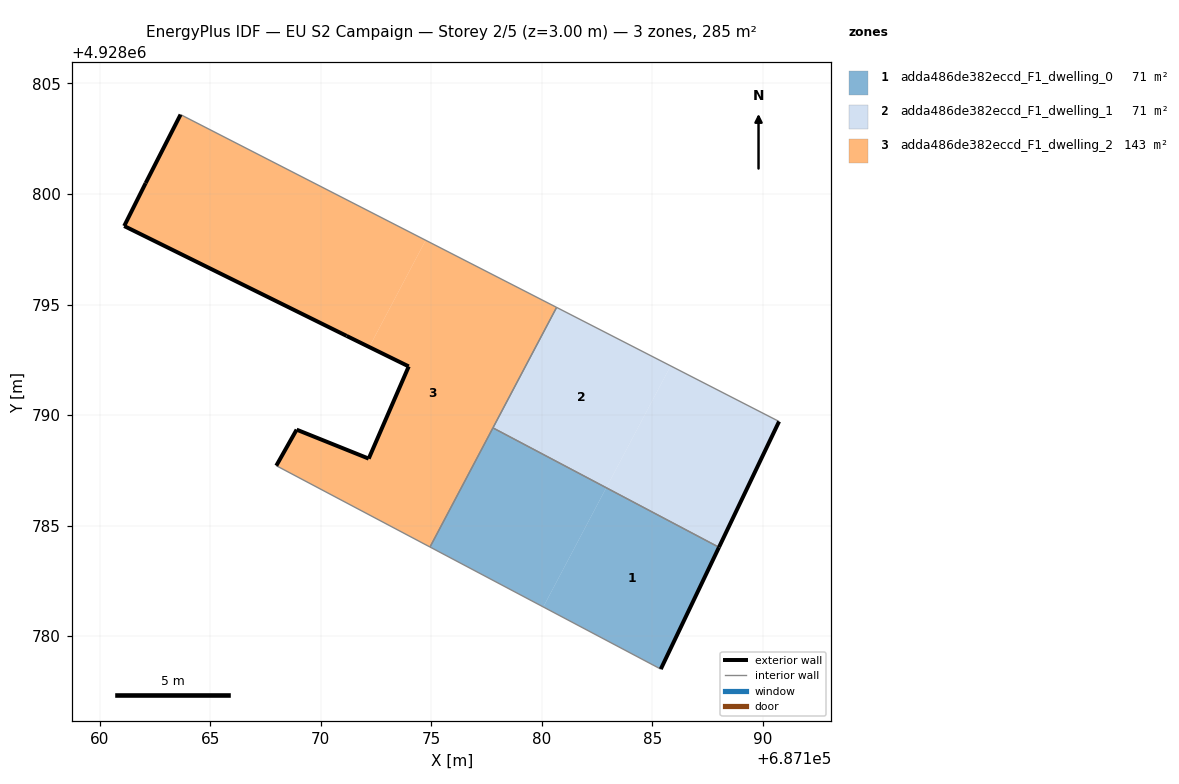
=== STOREY PLAN SPEC (per zone: floor XY polygon, exterior-wall plan segments, windows/doors) ===
zone 1: adda486de382eccd_F1_dwelling_0  (71.3 m²)
  floor: (687185.38, 4928778.51) (687188.02, 4928784.02) (687182.92, 4928786.71) (687180.07, 4928781.32)
  floor: (687180.07, 4928781.32) (687182.92, 4928786.71) (687177.79, 4928789.42) (687174.94, 4928784.03)
  exterior wall: (687188.02, 4928784.02) – (687185.38, 4928778.51)  [6.1 m]
  interior walls: 3
zone 2: adda486de382eccd_F1_dwelling_1  (71.3 m²)
  floor: (687182.92, 4928786.71) (687185.83, 4928792.23) (687180.67, 4928794.87) (687177.79, 4928789.42)
  floor: (687188.02, 4928784.02) (687190.73, 4928789.71) (687185.83, 4928792.23) (687182.92, 4928786.71)
  exterior wall: (687190.73, 4928789.71) – (687188.02, 4928784.02)  [6.3 m]
  interior walls: 3
zone 3: adda486de382eccd_F1_dwelling_2  (142.5 m²)
  floor: (687174.94, 4928784.03) (687180.67, 4928794.87) (687174.75, 4928797.91) (687172.20, 4928793.08) (687173.98, 4928792.20) (687172.17, 4928788.03) (687168.91, 4928789.34) (687167.99, 4928787.71)
  floor: (687172.20, 4928793.08) (687174.75, 4928797.91) (687163.66, 4928803.59) (687162.08, 4928800.49) (687161.11, 4928798.55) (687171.17, 4928793.58)
  exterior wall: (687173.98, 4928792.20) – (687171.17, 4928793.58)  [3.1 m]
  exterior wall: (687171.17, 4928793.58) – (687161.11, 4928798.55)  [11.2 m]
  exterior wall: (687161.11, 4928798.55) – (687162.08, 4928800.49)  [2.2 m]
  exterior wall: (687162.08, 4928800.49) – (687163.66, 4928803.59)  [3.5 m]
  exterior wall: (687167.99, 4928787.71) – (687168.91, 4928789.34)  [1.9 m]
  exterior wall: (687168.91, 4928789.34) – (687172.17, 4928788.03)  [3.5 m]
  exterior wall: (687172.17, 4928788.03) – (687173.98, 4928792.20)  [4.5 m]
  interior walls: 4

=== DERIVED (storey summary) ===
Building: EU S2 Campaign
Storey: 2 of 5  (floor level z = 3.00 m)
Storey gross floor area: 285.0 m²
Zones on this storey: 3
  - adda486de382eccd_F1_dwelling_0: floor 71.3 m²; exterior wall 6.1 m (18.3 m²); WWR 0.0%
  - adda486de382eccd_F1_dwelling_1: floor 71.3 m²; exterior wall 6.3 m (18.9 m²); WWR 0.0%
  - adda486de382eccd_F1_dwelling_2: floor 142.5 m²; exterior wall 29.9 m (89.8 m²); WWR 0.0%
Zone adjacency (shared interzone walls):
  - adda486de382eccd_F1_dwelling_0 ↔ adda486de382eccd_F1_dwelling_1
  - adda486de382eccd_F1_dwelling_0 ↔ adda486de382eccd_F1_dwelling_2
  - adda486de382eccd_F1_dwelling_1 ↔ adda486de382eccd_F1_dwelling_2